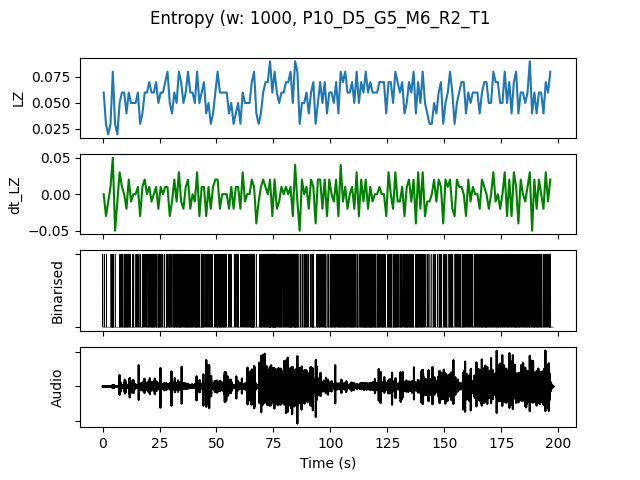

Data behind this chart, as committed beside it:
, t0, LZ, dt_LZ, IOI, nCounts
0.0, 0.0, 0.05979, 0.0, 0.3333, 3
1.0, 1.0, 0.0299, -0.0299, 1.0, 1
2.0, 2.0, 0.01993, -0.009966, 0.0, 0
3.0, 3.0, 0.0299, 0.009966, 0.5, 2
4.0, 4.0, 0.07973, 0.04983, 0.1429, 7
5.0, 5.0, 0.0299, -0.04983, 1.0, 1
6.0, 6.0, 0.01993, -0.009966, 0.0, 0
7.0, 7.0, 0.04983, 0.0299, 0.25, 4
8.0, 8.0, 0.05979, 0.009966, 0.25, 4
9.0, 9.0, 0.05979, 0.0, 0.2, 5
10.0, 10.0, 0.03986, -0.01993, 0.3333, 3
11.0, 11.0, 0.05979, 0.01993, 0.25, 4
12.0, 12.0, 0.04983, -0.009966, 0.5, 2
13.0, 13.0, 0.04983, 0.0, 0.25, 4
14.0, 14.0, 0.04983, 0.0, 0.5, 2
15.0, 15.0, 0.05979, 0.009966, 0.3333, 3
16.0, 16.0, 0.0299, -0.0299, 0.5, 2
17.0, 17.0, 0.03986, 0.009966, 0.3333, 3
18.0, 18.0, 0.05979, 0.01993, 0.3333, 3
19.0, 19.0, 0.05979, 0.0, 0.3333, 3
20.0, 20.0, 0.06976, 0.009966, 0.25, 4
21.0, 21.0, 0.05979, -0.009966, 0.2, 5
22.0, 22.0, 0.05979, 0.0, 0.25, 4
23.0, 23.0, 0.06976, 0.009966, 0.2, 5
24.0, 24.0, 0.04983, -0.01993, 0.2, 5
25.0, 25.0, 0.05979, 0.009966, 0.3333, 3
26.0, 26.0, 0.05979, 0.0, 0.5, 2
27.0, 27.0, 0.06976, 0.009966, 0.3333, 3
28.0, 28.0, 0.07973, 0.009966, 0.2, 5
29.0, 29.0, 0.04983, -0.0299, 0.2, 5
30.0, 30.0, 0.03986, -0.009966, 0.5, 2
31.0, 31.0, 0.05979, 0.01993, 0.2, 5
32.0, 32.0, 0.04983, -0.009966, 0.25, 4
33.0, 33.0, 0.07973, 0.0299, 0.1667, 6
34.0, 34.0, 0.06976, -0.009966, 0.2, 5
35.0, 35.0, 0.04983, -0.01993, 0.3333, 3
36.0, 36.0, 0.05979, 0.009966, 0.2, 5
37.0, 37.0, 0.07973, 0.01993, 0.1667, 6
38.0, 38.0, 0.05979, -0.01993, 0.2, 5
39.0, 39.0, 0.05979, 0.0, 0.25, 4
40.0, 40.0, 0.04983, -0.009966, 0.25, 4
41.0, 41.0, 0.07973, 0.0299, 0.1667, 6
42.0, 42.0, 0.04983, -0.0299, 0.3333, 3
43.0, 43.0, 0.05979, 0.009966, 0.2, 5
44.0, 44.0, 0.06976, 0.009966, 0.25, 4
45.0, 45.0, 0.03986, -0.0299, 0.5, 2
46.0, 46.0, 0.04983, 0.009966, 0.3333, 3
47.0, 47.0, 0.0299, -0.01993, 0.5, 2
48.0, 48.0, 0.03986, 0.009966, 1.0, 1
49.0, 49.0, 0.05979, 0.01993, 0.3333, 3
50.0, 50.0, 0.07973, 0.01993, 0.1429, 7
51.0, 51.0, 0.05979, -0.01993, 0.2, 5
52.0, 52.0, 0.05979, 0.0, 0.25, 4
53.0, 53.0, 0.05979, 0.0, 0.2, 5
54.0, 54.0, 0.05979, 0.0, 0.5, 2
55.0, 55.0, 0.03986, -0.01993, 0.5, 2
56.0, 56.0, 0.04983, 0.009966, 0.5, 2
57.0, 57.0, 0.0299, -0.01993, 1.0, 1
58.0, 58.0, 0.03986, 0.009966, 0.5, 2
59.0, 59.0, 0.04983, 0.009966, 0.3333, 3
... 137 more rows
